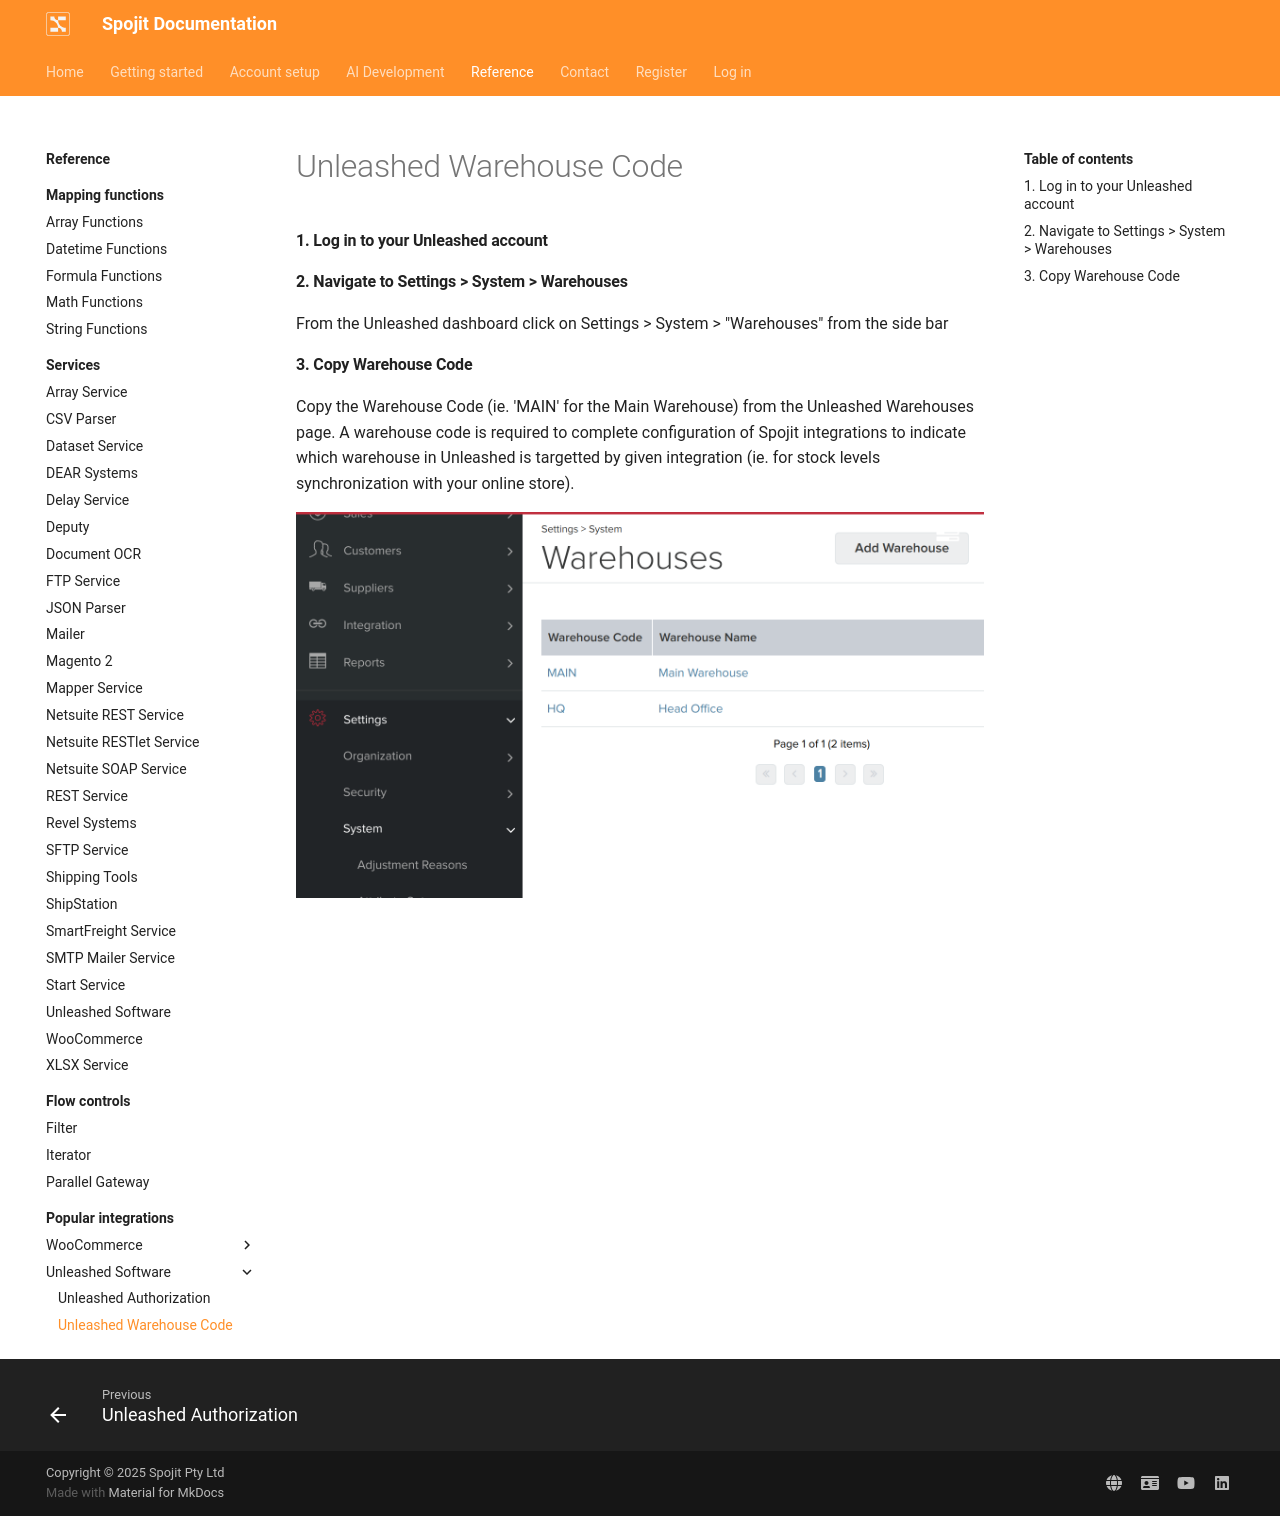

repository: spojit-flow/spojit-docs · page: reference/integrations/unleashed/unleashed-warehouse-code/index.html · generator: mkdocs

#### 1. Log in to your Unleashed account

#### 2. Navigate to Settings > System > Warehouses

  From the Unleashed dashboard click on Settings > System > "Warehouses" from the side bar

#### 3. Copy Warehouse Code

  Copy the Warehouse Code (ie. 'MAIN' for the Main Warehouse) from the Unleashed Warehouses page. A warehouse code is required to complete configuration of Spojit integrations to indicate which warehouse in Unleashed is targetted by given integration (ie. for stock levels synchronization with your online store).

  ![Unleashed Warehouse Codes](/assets/images/integrations/unleashed/unleashed-warehouse-codes.png "Unleashed Warehouse Codes")
